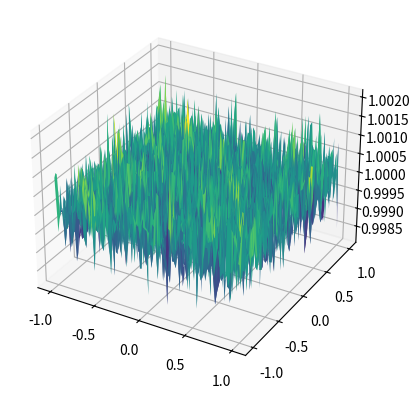

Source code (Python):
import numpy as np
import matplotlib.pyplot as plt

def plot_surface(x, y, z):
    """This function is very different from matplotlib's. The x's and y's are 
    1D arrays indicating x and y coordinates at which to plot the function. z 
    is a 2D array of shape (len(y), len(x)) - columns of a matrix are considered 
    along the x axis.

    Args:
        x (_type_): _description_
        y (_type_): _description_
        z (_type_): _description_
    """
    x, y = np.meshgrid(x, y)
    fig = plt.figure()
    ax = fig.add_subplot(111, projection='3d')

    if callable(z):
        z = z(x, y)
    else:
        assert z.shape == (len(y), len(x)), "z must have shape (len(y), len(x)) if an array. "

    ax.plot_surface(x, y, z, cmap='viridis', edgecolor='none')

    return ax

if __name__ == "__main__":
    x = np.linspace(-1, 1, 100)
    y = np.linspace(-1, 1, 100)
    z = lambda x, y: x**2 + y**2
    z = np.random.normal(1., 0.0005, size=(len(y), len(x)))
    ax = plot_surface(x, y, z)

    plt.show()